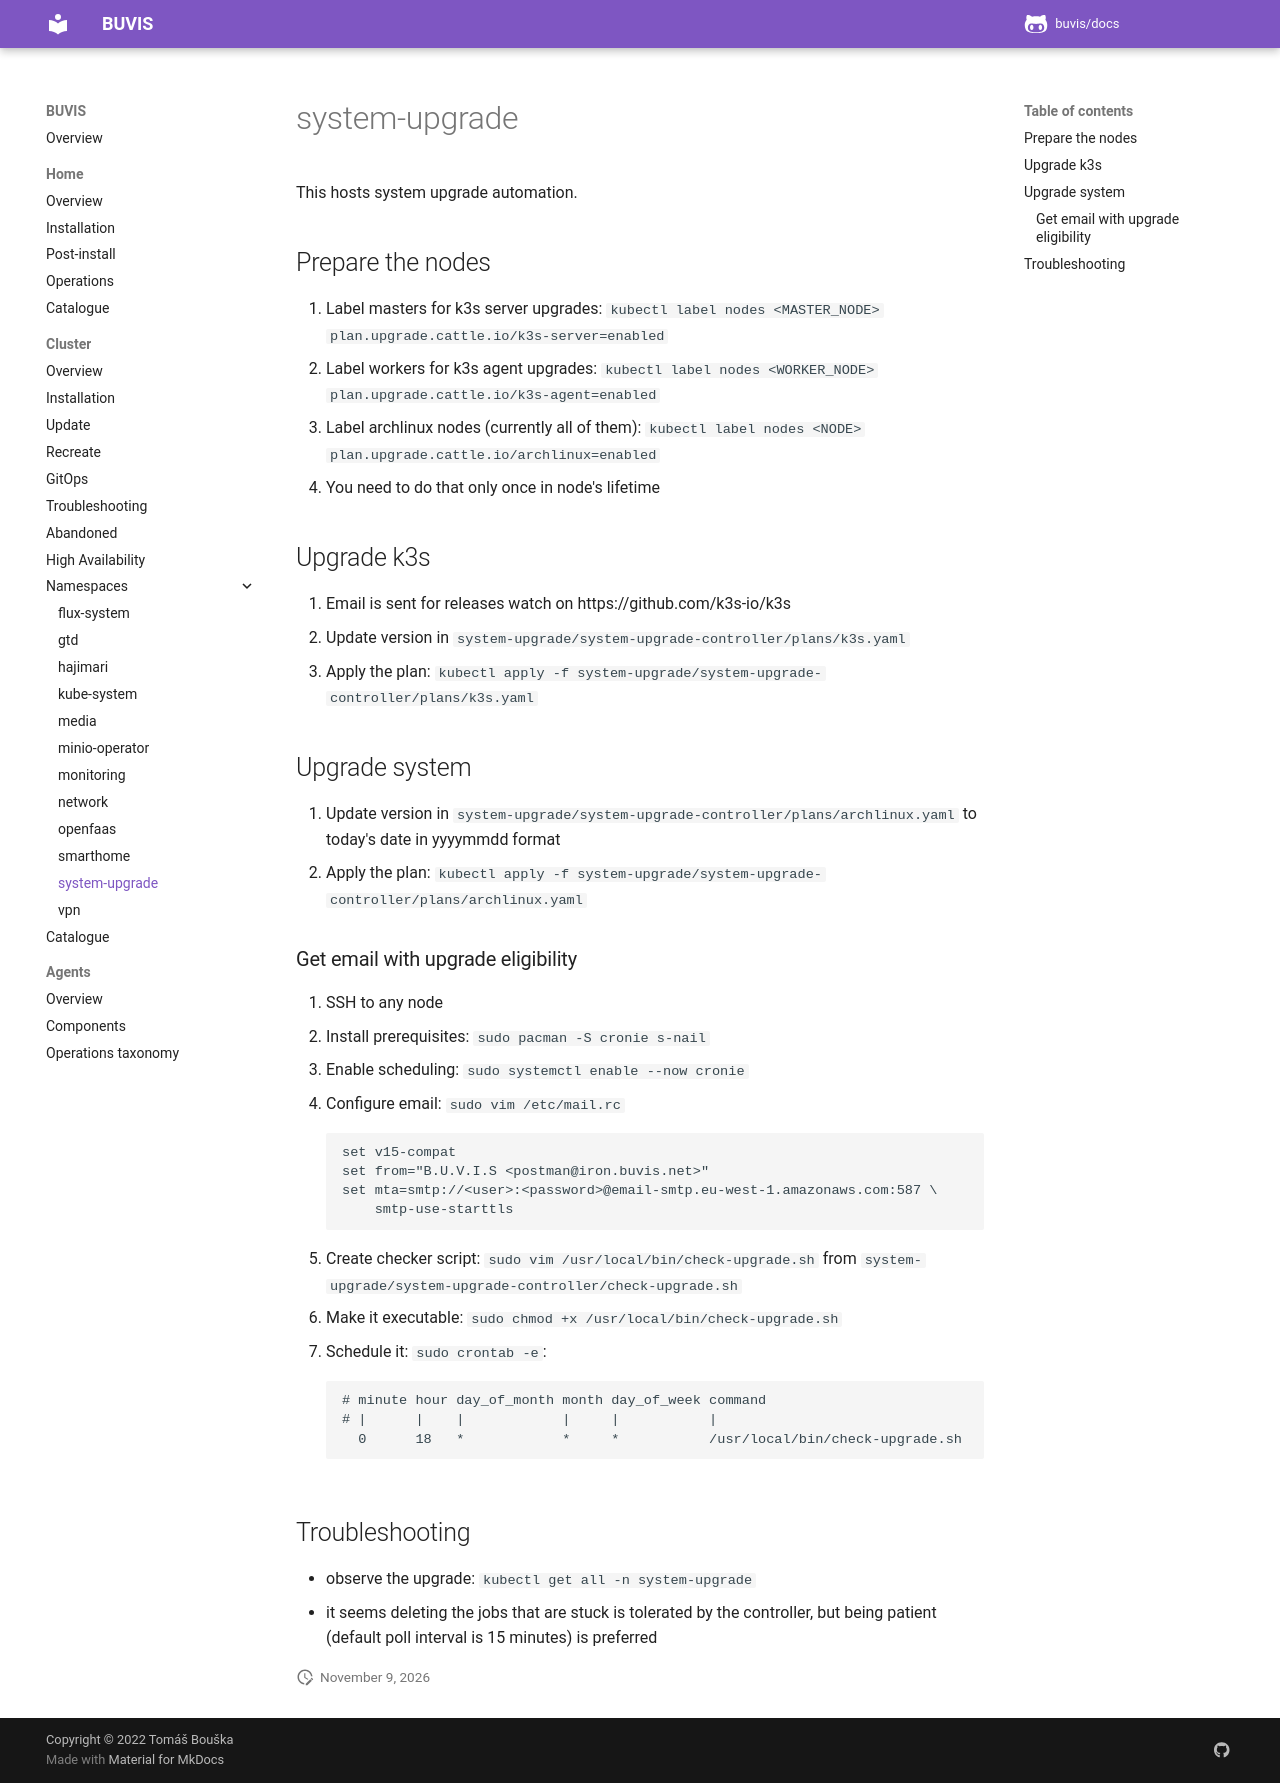

repository: buvis/docs · page: cluster/namespaces/system-upgrade/index.html · generator: mkdocs

This hosts system upgrade automation.

## Prepare the nodes
1. Label masters for k3s server upgrades: `kubectl label nodes <MASTER_NODE> plan.upgrade.cattle.io/k3s-server=enabled`
2. Label workers for k3s agent upgrades: `kubectl label nodes <WORKER_NODE> plan.upgrade.cattle.io/k3s-agent=enabled`
3. Label archlinux nodes (currently all of them): `kubectl label nodes <NODE> plan.upgrade.cattle.io/archlinux=enabled`
4. You need to do that only once in node's lifetime

## Upgrade k3s
1. Email is sent for releases watch on https://github.com/k3s-io/k3s
2. Update version in `system-upgrade/system-upgrade-controller/plans/k3s.yaml`
3. Apply the plan: `kubectl apply -f system-upgrade/system-upgrade-controller/plans/k3s.yaml`

## Upgrade system
1. Update version in `system-upgrade/system-upgrade-controller/plans/archlinux.yaml` to today's date in yyyymmdd format
2. Apply the plan: `kubectl apply -f system-upgrade/system-upgrade-controller/plans/archlinux.yaml`

### Get email with upgrade eligibility
1. SSH to any node
2. Install prerequisites: `sudo pacman -S cronie s-nail`
3. Enable scheduling: `sudo systemctl enable --now cronie`
4. Configure email: `sudo vim /etc/mail.rc`
```
set v15-compat
set from="B.U.V.I.S <postman@iron.buvis.net>"
set mta=smtp://<user>:<password>@email-smtp.eu-west-1.amazonaws.com:587 \
    smtp-use-starttls
```
4. Create checker script: `sudo vim /usr/local/bin/check-upgrade.sh` from `system-upgrade/system-upgrade-controller/check-upgrade.sh`
5. Make it executable: `sudo chmod +x /usr/local/bin/check-upgrade.sh`
6. Schedule it: `sudo crontab -e`:
```
# minute hour day_of_month month day_of_week command
# |      |    |            |     |           |
  0      18   *            *     *           /usr/local/bin/check-upgrade.sh
```

## Troubleshooting
- observe the upgrade: `kubectl get all -n system-upgrade`
- it seems deleting the jobs that are stuck is tolerated by the controller, but being patient (default poll interval is 15 minutes) is preferred
